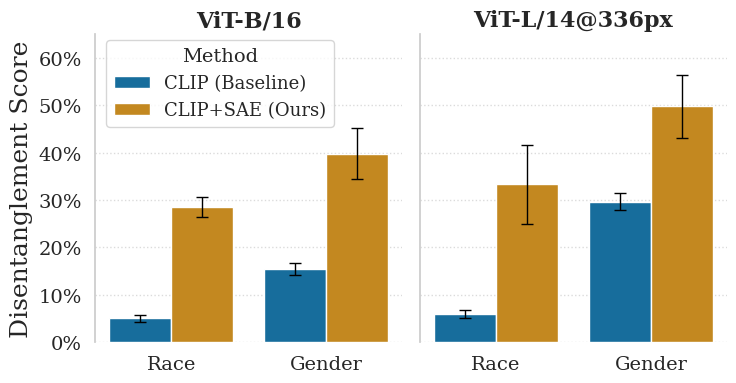

The script that saved this image:
import matplotlib
import matplotlib.pyplot as plt
import numpy as np
import pandas as pd
import seaborn as sns
import matplotlib.ticker as mticker

# --- 1. Your Experimental Data ---
# Order in this dict defines the column (facet) order
results = {
    'ViT-B/16 (Race)': {
        'chance': 1.0/7.0,
        'CLIP': {'acc_b': (1.000, 0), 'acc_b_from_P': (0.9573, 0.006)},
        'SAE':  {'acc_b': (0.9995, 0.0004), 'acc_b_from_P': (0.7549, 0.0104)}
    },
    'ViT-B/16 (Gender)': {
        'chance': 0.50,
        'CLIP': {'acc_b': (0.9998, 0.0005), 'acc_b_from_P': (0.9228, 0.0107)},
        'SAE':  {'acc_b': (0.997, 0.002), 'acc_b_from_P': (0.7995, 0.0266)}
    },
    'ViT-L/14@336px (Race)': {
        'chance': 1.0/7.0,
        'CLIP': {'acc_b': (1.000, 0), 'acc_b_from_P': (0.9491, 0.0071)},
        'SAE':  {'acc_b': (0.9937, 0.0018), 'acc_b_from_P': (0.7104, 0.0148)} 
    },
    'ViT-L/14@336px (Gender)': {
        'chance': 0.50,
        'CLIP': {'acc_b': (1.000, 0), 'acc_b_from_P': (0.8518, 0.042)},
        'SAE':  {'acc_b': (0.9928, 0.004), 'acc_b_from_P': (0.7475, 0.0327)}
    }
}

# --- 2. Helper Function for Disentanglement Score ---
def calculate_disentanglement(acc_b_mean, acc_b_std, acc_b_from_P_mean, acc_b_from_P_std, chance):
    """
    Calculates the Disentanglement Score (D) and propagates error from both
    the numerator and the denominator.
    """
    # Calculate the mean values for the numerator (A) and denominator (B)
    actual_leakage_mean = acc_b_from_P_mean - chance
    max_leakage_mean = acc_b_mean - chance
    
    # Standard deviations for A and B (std(X - C) = std(X))
    actual_leakage_std = acc_b_from_P_std
    max_leakage_std = acc_b_std

    # Handle potential division by zero
    if max_leakage_mean <= 0 or actual_leakage_mean <= 0:
        return 0, 0 

    # --- Calculate Entanglement Ratio (E = A / B) ---
    entanglement_ratio_E = actual_leakage_mean / max_leakage_mean
    
    # --- Propagate Uncertainty for E = A / B ---
    # (sigma_E / E)^2 = (sigma_A / A)^2 + (sigma_B / B)^2
    relative_err_A_sq = (actual_leakage_std / actual_leakage_mean)**2
    relative_err_B_sq = (max_leakage_std / max_leakage_mean)**2
    
    std_dev_E = abs(entanglement_ratio_E) * np.sqrt(relative_err_A_sq + relative_err_B_sq)
    
    # --- Calculate Disentanglement Score (D = 1 - E) ---
    disentanglement_score_D = 1.0 - entanglement_ratio_E
    
    # The standard deviation of D is the same as the std dev of E
    # (since std(1 - X) = std(X))
    std_dev_D = std_dev_E
    
    return disentanglement_score_D, std_dev_D

# --- 3. Data Preparation for Seaborn (Long Format) ---
plot_data = []
ordered_backbones = ['ViT-B/16', 'ViT-L/14@336px']
ordered_bias_types = ['Race', 'Gender']
ordered_methods = ['CLIP (Baseline)', 'CLIP+SAE (Ours)']

for backbone in ordered_backbones:
    for bias_type in ordered_bias_types:
        data = results[f"{backbone} ({bias_type})"]
        chance = data['chance']
        
        # --- CLIP (Baseline) ---
        clip_data = data['CLIP']
        clip_acc_b_mean, clip_acc_b_std = clip_data['acc_b']
        clip_acc_b_from_P_mean, clip_acc_b_from_P_std = clip_data['acc_b_from_P']
        
        d_clip, d_clip_std = calculate_disentanglement(
            clip_acc_b_mean, clip_acc_b_std,
            clip_acc_b_from_P_mean, clip_acc_b_from_P_std,
            chance
        )
        plot_data.append({
            'Backbone': backbone,
            'Bias Attribute': bias_type,
            'Method': 'CLIP (Baseline)',
            'Disentanglement Score': d_clip,
            'Std Dev': d_clip_std
        })
        
        # --- CLIP+SAE (Ours) ---
        sae_data = data['SAE']
        sae_acc_b_mean, sae_acc_b_std = sae_data['acc_b']
        sae_acc_b_from_P_mean, sae_acc_b_from_P_std = sae_data['acc_b_from_P']

        d_sae, d_sae_std = calculate_disentanglement(
            sae_acc_b_mean, sae_acc_b_std,
            sae_acc_b_from_P_mean, sae_acc_b_from_P_std,
            chance
        )
        plot_data.append({
            'Backbone': backbone,
            'Bias Attribute': bias_type,
            'Method': 'CLIP+SAE (Ours)',
            'Disentanglement Score': d_sae,
            'Std Dev': d_sae_std
        })

df_plot = pd.DataFrame(plot_data)

# Set the categorical orders in the DataFrame for correct plotting
df_plot['Backbone'] = pd.Categorical(df_plot['Backbone'], categories=ordered_backbones, ordered=True)
df_plot['Bias Attribute'] = pd.Categorical(df_plot['Bias Attribute'], categories=ordered_bias_types, ordered=True)
df_plot['Method'] = pd.Categorical(df_plot['Method'], categories=ordered_methods, ordered=True)

# --- 4. Plotting with Seaborn (FacetGrid + BarPlot) ---
sns.set_theme(style="whitegrid")

# --- Set global font to serif for consistency ---
matplotlib.rcParams.update({
    'font.family': 'serif',
    'mathtext.fontset': 'stix' # Use STIX serif font for math
})

# --- Define consistent color palette ---
colors = sns.color_palette("colorblind", 2)
custom_palette = {'CLIP (Baseline)': colors[0], 'CLIP+SAE (Ours)': colors[1]}

# Create a FacetGrid, with one column per 'Backbone'
g = sns.catplot(
    data=df_plot,
    kind='bar',
    x='Bias Attribute',
    y='Disentanglement Score',
    hue='Method',
    col='Backbone',
    col_order=ordered_backbones,
    palette=custom_palette,
    errorbar=None,
    height=4, 
    aspect=0.7,
    legend=True
)

# --- 5. Manually add Error Bars ---
n_methods = len(ordered_methods)
n_bias_types = len(ordered_bias_types)

for i, ax in enumerate(g.axes.flat):
    backbone_name = ordered_backbones[i]
    
    for j, bias_type in enumerate(ordered_bias_types):
        for k, method in enumerate(ordered_methods):
            
            patch = ax.patches[j * n_methods + k]
            
            data_row = df_plot[
                (df_plot['Backbone'] == backbone_name) &
                (df_plot['Bias Attribute'] == bias_type) &
                (df_plot['Method'] == method)
            ]
            
            std_dev = data_row['Std Dev'].iloc[0]
            y_top = patch.get_height()
            x_center = patch.get_x() + patch.get_width() / 2
            
            ax.errorbar(x_center, y_top, yerr=std_dev, fmt='none', color='black', capsize=4, elinewidth=1)

# --- 6. Styling and Labels ---
g.set_axis_labels('', 'Disentanglement Score', fontsize=18)
g.set_titles(col_template="{col_name}", size=16, weight='bold') 

for ax in g.axes.flat:
    ax.yaxis.set_major_formatter(mticker.PercentFormatter(xmax=1.0))
    ax.set_ylim(bottom=0, top=0.65)
    ax.tick_params(axis='x', labelsize=14)
    ax.tick_params(axis='y', labelsize=14)
    ax.grid(axis='y', linestyle=':', alpha=0.7)
    ax.grid(axis='x', visible=False)

sns.move_legend(
    g, "upper left", 
    bbox_to_anchor=(.14, .9), 
    title='Method', 
    frameon=True,
    fontsize=13,
    title_fontsize=14
)

sns.despine(left=False, bottom=True)
plt.tight_layout()

# Save the figure
output_filename = 'disentanglement_score_plot.pdf'
plt.savefig(output_filename, bbox_inches='tight')

print(f"Plot saved to '{output_filename}'")
